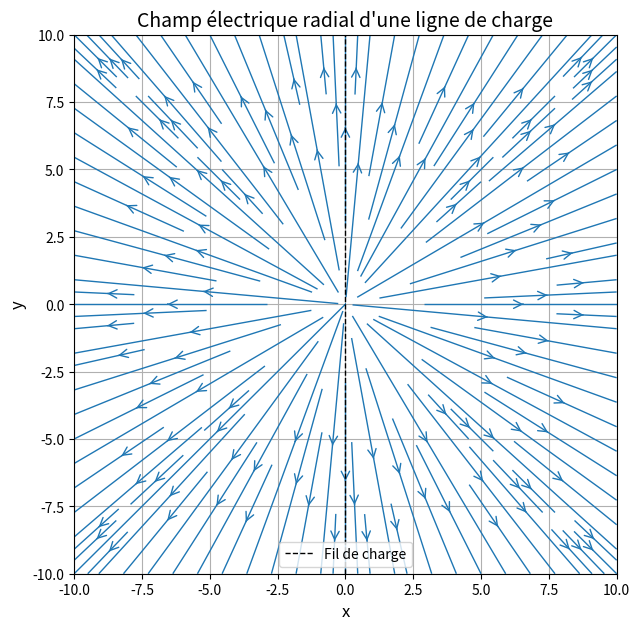

Reproduce this figure in Python.
import numpy as np
import matplotlib.pyplot as plt

# Définition d'une grille de points
x = np.linspace(-10, 10, 400)
y = np.linspace(-10, 10, 400)
X, Y = np.meshgrid(x, y)

# Calcul de la distance à l'origine dans le plan (x, y)
# Pour une ligne de charge infini le long de l'axe z, la projection dans le plan est radiale à partir de l'origine.
r = np.sqrt(X**2 + Y**2)

# Pour éviter une division par zéro au centre
r[r == 0] = 1e-6

# On définit le vecteur champ électrique.
# Pour un fil infini, la formule du champ est : E(r) = k / r, mais ici, on ne s'intéresse qu'à la direction.
# On calcule ainsi des composantes proportionnelles à (X, Y) / r^2 ce qui donne une direction radiale.
Ex = X / r**2
Ey = Y / r**2

# Création du diagramme de lignes de champ
plt.figure(figsize=(7, 7))
plt.streamplot(X, Y, Ex, Ey, density=1.5, linewidth=1, arrowsize=1.5, arrowstyle='->')
plt.title("Champ électrique radial d'une ligne de charge", fontsize=14)
plt.xlabel("x", fontsize=12)
plt.ylabel("y", fontsize=12)
# On ajoute une ligne verticale pour représenter le fil (situé sur x=0)
plt.axvline(0, color='k', linestyle='--', linewidth=1, label='Fil de charge')
plt.legend()
plt.grid(True)
plt.show()
